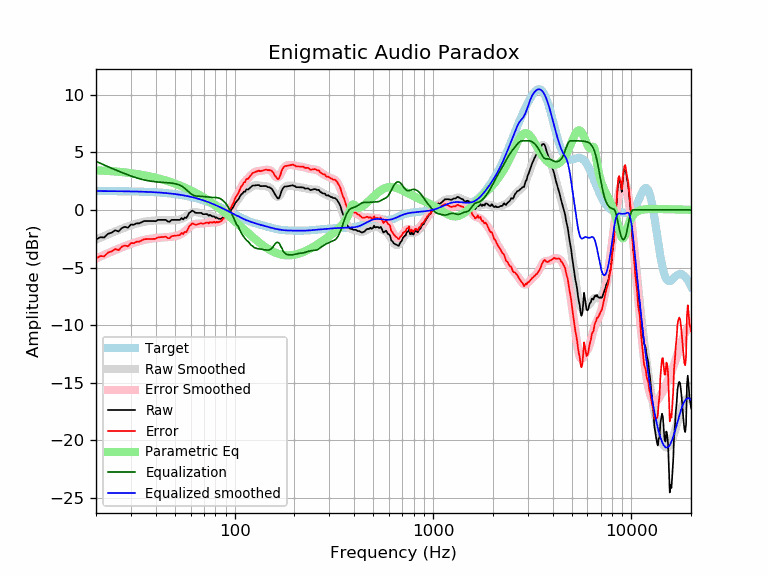

Source data for this figure (header and first rows):
frequency, raw, error, smoothed, error_smoothed, equalization, parametric_eq, equalized_raw, equalized_smoothed, target
20, -2.57, -4.21, -2.58, -4.22, 4.22, 3.44, 1.64, 1.64, 1.64
21, -2.37, -4.01, -2.42, -4.05, 4.05, 3.42, 1.69, 1.64, 1.64
22, -2.39, -4.03, -2.26, -3.90, 3.90, 3.41, 1.51, 1.64, 1.64
23, -2.07, -3.70, -2.12, -3.75, 3.75, 3.39, 1.68, 1.63, 1.63
24, -1.97, -3.60, -1.98, -3.62, 3.62, 3.36, 1.65, 1.63, 1.63
25, -1.77, -3.40, -1.86, -3.49, 3.49, 3.34, 1.72, 1.63, 1.63
26, -1.87, -3.49, -1.74, -3.36, 3.36, 3.31, 1.49, 1.62, 1.62
27, -1.57, -3.19, -1.63, -3.25, 3.25, 3.29, 1.68, 1.62, 1.62
28, -1.47, -3.08, -1.52, -3.14, 3.14, 3.26, 1.67, 1.62, 1.62
29, -1.55, -3.16, -1.43, -3.04, 3.04, 3.22, 1.49, 1.61, 1.61
30, -1.27, -2.87, -1.34, -2.95, 2.95, 3.19, 1.68, 1.61, 1.61
31, -1.29, -2.89, -1.26, -2.86, 2.86, 3.16, 1.57, 1.60, 1.60
32, -1.17, -2.76, -1.19, -2.78, 2.78, 3.12, 1.62, 1.60, 1.60
33, -1.17, -2.76, -1.12, -2.71, 2.71, 3.09, 1.55, 1.59, 1.59
34, -1.07, -2.65, -1.07, -2.65, 2.65, 3.05, 1.59, 1.58, 1.58
35, -0.96, -2.54, -1.03, -2.60, 2.60, 3.01, 1.64, 1.58, 1.58
36, -0.96, -2.53, -0.99, -2.56, 2.56, 2.97, 1.59, 1.57, 1.57
37, -0.96, -2.52, -0.96, -2.52, 2.52, 2.92, 1.56, 1.56, 1.56
38, -0.96, -2.51, -0.94, -2.49, 2.49, 2.88, 1.53, 1.55, 1.55
39, -0.96, -2.50, -0.92, -2.46, 2.46, 2.84, 1.50, 1.54, 1.54
40, -0.98, -2.51, -0.91, -2.44, 2.44, 2.79, 1.46, 1.53, 1.53
41, -0.87, -2.38, -0.90, -2.42, 2.42, 2.75, 1.56, 1.52, 1.52
42, -0.86, -2.37, -0.90, -2.41, 2.41, 2.70, 1.54, 1.51, 1.51
43, -0.86, -2.36, -0.90, -2.39, 2.39, 2.65, 1.53, 1.49, 1.49
44, -0.86, -2.34, -0.90, -2.38, 2.38, 2.60, 1.52, 1.48, 1.48
45, -0.86, -2.33, -0.91, -2.37, 2.37, 2.55, 1.51, 1.46, 1.46
46, -1.00, -2.45, -0.91, -2.36, 2.36, 2.50, 1.36, 1.45, 1.45
47, -1.02, -2.46, -0.91, -2.34, 2.34, 2.45, 1.32, 1.43, 1.43
48, -0.86, -2.28, -0.91, -2.33, 2.33, 2.39, 1.46, 1.42, 1.42
49, -0.86, -2.26, -0.91, -2.30, 2.30, 2.34, 1.44, 1.40, 1.40
50, -0.86, -2.24, -0.90, -2.28, 2.28, 2.29, 1.41, 1.38, 1.38
51, -0.86, -2.22, -0.88, -2.24, 2.24, 2.23, 1.38, 1.36, 1.36
52, -0.86, -2.20, -0.86, -2.20, 2.20, 2.17, 1.34, 1.34, 1.34
53, -0.86, -2.18, -0.83, -2.14, 2.14, 2.12, 1.28, 1.32, 1.32
54, -0.70, -2.00, -0.78, -2.07, 2.07, 2.06, 1.37, 1.29, 1.29
55, -0.82, -2.09, -0.71, -1.98, 1.98, 2.00, 1.16, 1.27, 1.27
56, -0.66, -1.91, -0.63, -1.88, 1.88, 1.94, 1.22, 1.25, 1.25
57, -0.70, -1.92, -0.54, -1.76, 1.76, 1.88, 1.06, 1.22, 1.22
58, -0.50, -1.69, -0.45, -1.64, 1.64, 1.82, 1.14, 1.19, 1.19
59, -0.24, -1.41, -0.35, -1.52, 1.52, 1.76, 1.28, 1.17, 1.17
60, -0.18, -1.32, -0.28, -1.42, 1.42, 1.70, 1.24, 1.14, 1.14
61, -0.06, -1.17, -0.22, -1.33, 1.33, 1.64, 1.27, 1.11, 1.11
62, -0.12, -1.20, -0.19, -1.27, 1.27, 1.58, 1.15, 1.08, 1.08
63, -0.22, -1.27, -0.18, -1.23, 1.23, 1.51, 1.01, 1.05, 1.05
64, -0.26, -1.28, -0.19, -1.20, 1.20, 1.45, 0.94, 1.02, 1.02
65, -0.26, -1.25, -0.21, -1.19, 1.19, 1.39, 0.93, 0.99, 0.99
66, -0.26, -1.21, -0.24, -1.19, 1.19, 1.32, 0.93, 0.95, 0.95
67, -0.26, -1.18, -0.27, -1.19, 1.19, 1.26, 0.93, 0.92, 0.92
68, -0.26, -1.15, -0.30, -1.18, 1.18, 1.19, 0.92, 0.88, 0.88
69, -0.36, -1.21, -0.32, -1.17, 1.17, 1.13, 0.81, 0.85, 0.85
70, -0.37, -1.19, -0.35, -1.16, 1.16, 1.06, 0.79, 0.81, 0.81
71, -0.36, -1.14, -0.37, -1.14, 1.14, 1.00, 0.78, 0.78, 0.78
72, -0.36, -1.10, -0.39, -1.13, 1.13, 0.93, 0.77, 0.74, 0.74
73, -0.39, -1.09, -0.41, -1.12, 1.12, 0.86, 0.73, 0.70, 0.70
74, -0.50, -1.17, -0.44, -1.10, 1.10, 0.79, 0.60, 0.66, 0.66
75, -0.43, -1.05, -0.47, -1.09, 1.09, 0.73, 0.67, 0.62, 0.62
76, -0.50, -1.08, -0.50, -1.09, 1.09, 0.66, 0.59, 0.59, 0.59
77, -0.56, -1.11, -0.54, -1.08, 1.08, 0.59, 0.52, 0.55, 0.55
78, -0.56, -1.07, -0.58, -1.08, 1.08, 0.52, 0.52, 0.51, 0.51
79, -0.56, -1.03, -0.62, -1.08, 1.08, 0.46, 0.52, 0.47, 0.47
... 553 more rows
